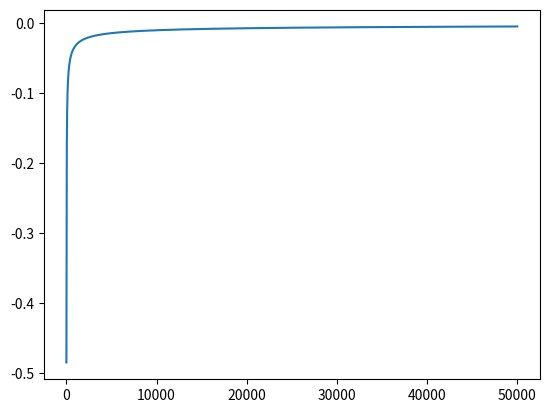

The matplotlib source for this figure: (Note: this script raises an exception after producing the figure.)
#!/usr/bin/env python
# coding: utf-8

# In[1]:


# Here I have shown the very basic construct of a Artificial Neural Network (ANN). ANN has inputs values/input layers which
# interacts with hidden layers (can be multiple) through some mathematical operation, gets adjusted according to some activation
# function and the procedure is repeated till the errors in the receieved output are are minimized w.r.t the expected output 
# We will see this basic flow implementation.
# Generally we have 3 Activation Functions: Sigmoid, Relu and Tanh. Here I have taken sigmoid function. Also, I have defined 
# a derivative function which will be used while calculating the adjustments.  


# In[2]:


# import the required: We will manupulate data in arrays
import numpy as np


# In[3]:


# define sigmoid and derivative functions
def sigmoid(y):
    return 1/(1+np.exp(-y))

def sigmoid_derivative(x):
    return x*(1-x)


# In[4]:


# Take a random input array of size say (4,3)
training_ip = np.array([[0,0,1],
              [1,1,1],
              [1,0,1],
              [0,1,1]])

# Take an output array (we expect the achieve this output)
training_op = np.array([[0,1,1,0]]).T # Transpose: to match these values row by row with input values


# In[5]:


# We need some weights in order to have a random number to me multiplied with the input layer to get an output
# We generate some random numbers, with some mathematical changes. These mathematical changes can be anything

synaptic_weights = 2*np.random.random((3,1))-1
synaptic_weights


# In[6]:


# Build the algorithmic model
lsoutputs, lserrors=[],[] #to store outputs and errors, just to compare number of outputs and number of errors: should be equal
for iteration in range(50000):
    input_layer = training_ip #just for understanding
    output = sigmoid(np.dot(input_layer,synaptic_weights)) #get normalized output
    #print(output[0,:]) just checking first row
    lsoutputs.append(output[0,:]) # just appending 1st row instead of entire array
    errors = training_op-output
    lserrors.append(errors[0,:])# just appending 1st row instead of entire array
    # to change the received output so as to make closed to the expected output, we need to adjust the input by following
    # amount: the adjustment
    adjustment = errors*sigmoid_derivative(output)
    
    # finaly update the synaptic_weights for next iteration
    synaptic_weights += np.dot(input_layer.T, adjustment)


# In[7]:


print(len(lsoutputs), len(lserrors)) # both are same


# In[8]:


# Let us try to plot the progress of loss and accuracy so as to check the flow
import matplotlib.pyplot as plt


# In[9]:


# Errors
plt.plot(range(50000),lserrors,label='Errors')
plt.annotate(xy=[100,lserrors[100]],s=lserrors[100],c='r')
plt.annotate(xy=[20000,lserrors[20000]],s=lserrors[20000],c='r')
plt.annotate(xy=[49999,lserrors[-1]],s=lserrors[-1],c='r')
plt.title("Error Change With Each Iteration")
plt.legend()
plt.show()


# In[10]:


# Output
plt.plot(range(50000),lsoutputs,label="Outputs")
plt.title("Output Values change with Each Iteration")
plt.legend()
plt.show()


# In[11]:


# Both
plt.plot(range(50000),lserrors,label='Errors')
plt.plot(range(50000),lsoutputs,label="Outputs")
plt.title("Errors and Outputs Changes with Iterations")
plt.legend()
plt.show()


# In[12]:


# Expected Output
training_op


# In[13]:


# Last received Output
output


# In[14]:


# If we compare last received output with the Expected output, we see very less difference and hence we can say that with
# each iteration, the neural network adjusted the input so as to get the output with minimum error w.r.t the expected output.
# We cane test with number of iterations that the more the iteration, the more algorithm tends to improve with the accuracy
# by minimizing the errors.

